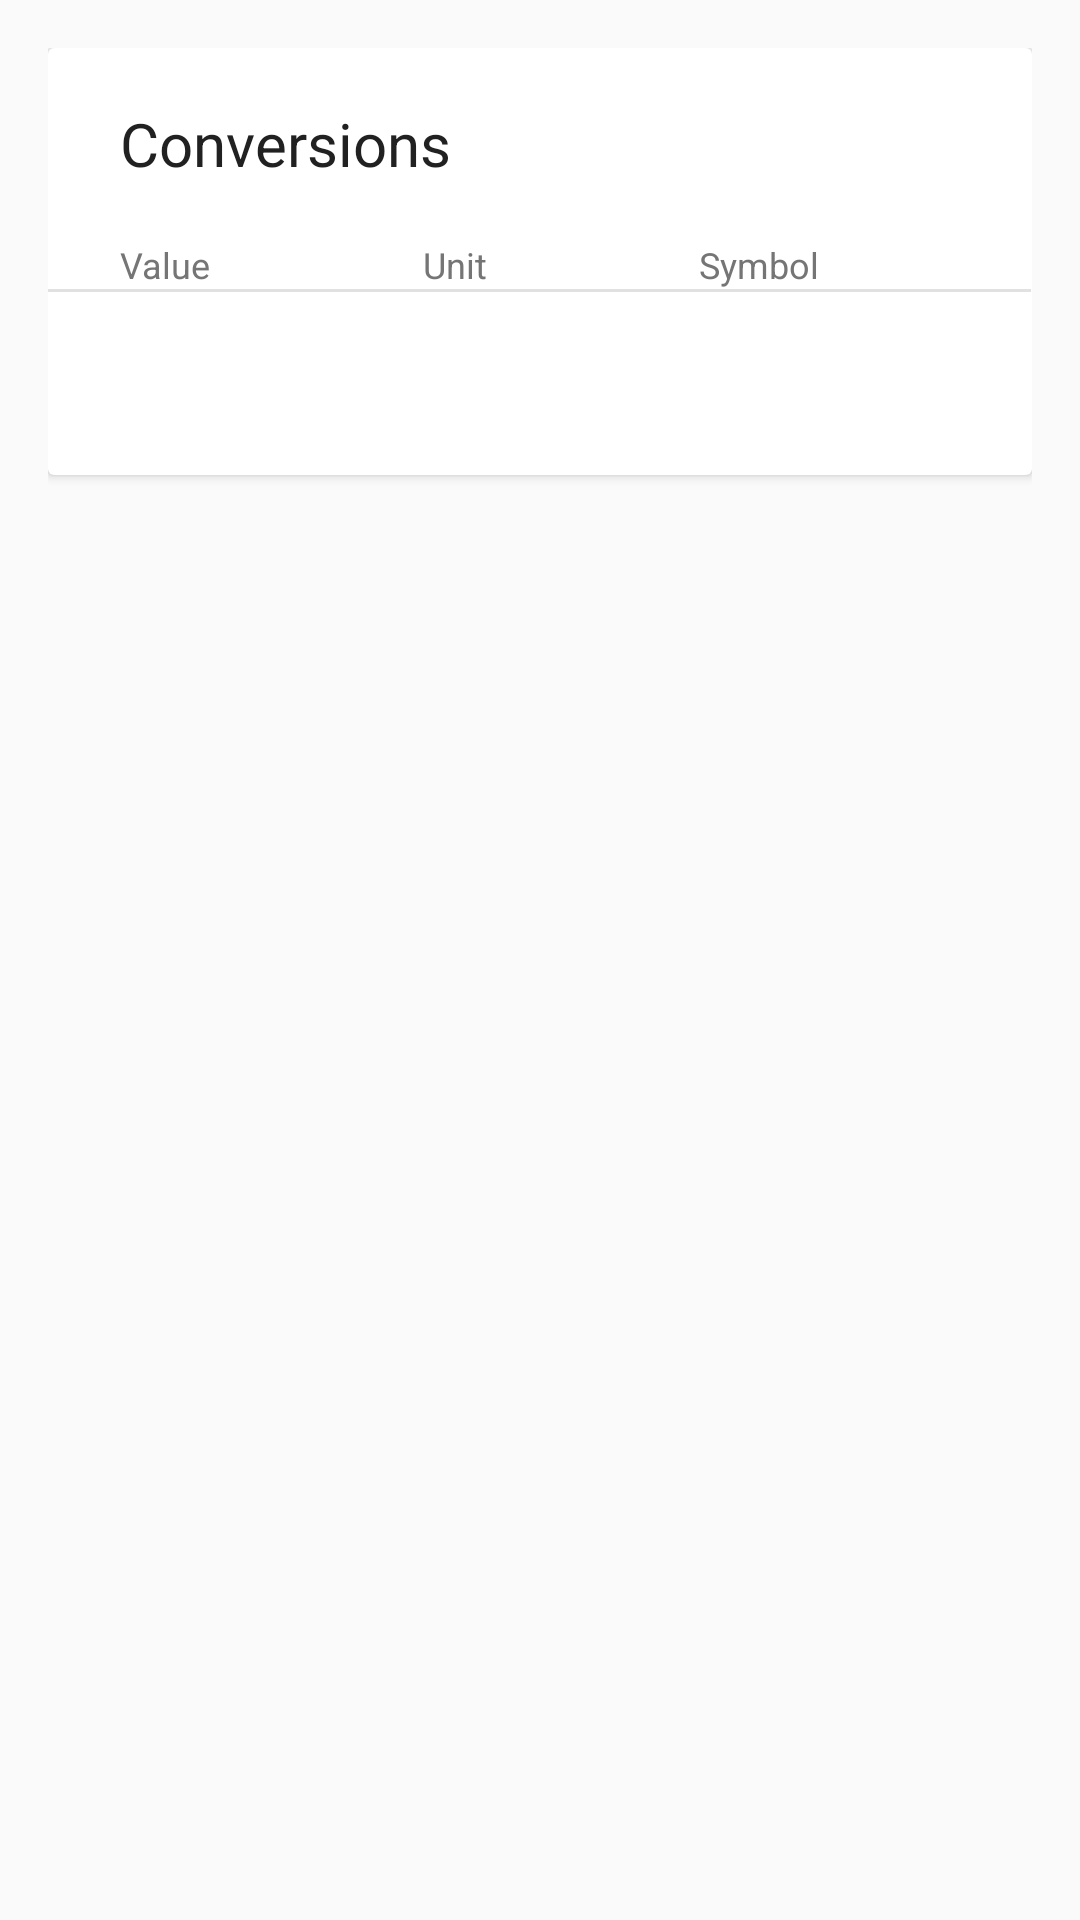

Android layout source for this screen:
<!-- AndroidManifest.xml: application theme MyMaterialTheme -->
<!-- res/layout/fragment_unit.xml -->
<FrameLayout xmlns:android="http://schemas.android.com/apk/res/android"
    xmlns:tools="http://schemas.android.com/tools"
    android:layout_width="match_parent"
    android:layout_height="match_parent"
    android:padding="16dp"
    tools:context=".UnitFragment">

    
    <android.support.v7.widget.CardView
        xmlns:card_view="http://schemas.android.com/apk/res-auto"
        android:layout_width="match_parent"
        android:layout_height="wrap_content"
        android:layout_marginTop="0dp">

        <RelativeLayout
            android:layout_width="match_parent"
            android:layout_height="match_parent">

            <TextView
                android:layout_width="wrap_content"
                android:id="@+id/units_title"
                android:layout_height="64dp"
                android:text="Conversions"
                android:textSize="20sp"
                android:paddingLeft="24dp"
                android:gravity="center"
                android:textColor="#212121"/>

            <TableLayout
                android:layout_width="match_parent"
                android:layout_height="wrap_content"
                android:layout_below="@id/units_title"
                android:paddingLeft="0dp"
                android:id="@+id/unit_table"
                android:paddingBottom="56dp"
                android:stretchColumns="0,1,2">

                <TableRow>
                    <TextView
                        android:layout_marginLeft="24dp"
                        android:layout_column="0"
                        android:text="Value"
                        android:textSize="12sp"
                        android:textColor="#757575"
                        />

                    <TextView
                        android:layout_column="1"
                        android:text="Unit"
                        android:textSize="12sp"
                        android:textColor="#757575"
                        />

                    <TextView
                        android:layout_column="2"
                        android:text="Symbol"
                        android:textSize="12sp"
                        android:textColor="#757575"
                        />

                </TableRow>
                <TableRow
                    android:paddingBottom="5dp">

                    <View
                        android:layout_width="fill_parent"
                        android:layout_height="1dp"
                        android:paddingBottom="16dp"
                        android:background="#e1e1e1"/>
                    <View
                        android:layout_width="fill_parent"
                        android:layout_height="1dp"
                        android:paddingBottom="16dp"
                        android:background="#e1e1e1"/>
                    <View
                        android:layout_width="fill_parent"
                        android:layout_height="1dp"
                        android:paddingBottom="16dp"
                        android:background="#e1e1e1"/>
                </TableRow>

            </TableLayout>

        </RelativeLayout>

        </android.support.v7.widget.CardView>

</FrameLayout>
<!-- resources referenced by this layout -->
<resources>
  <style name="MyMaterialTheme" parent="MyMaterialTheme.Base">
  
      </style>
  <style name="MyMaterialTheme.Base" parent="Theme.AppCompat.NoActionBar">
          <item name="windowNoTitle">true</item>
          <item name="colorPrimary">@color/colorPrimary</item>
          <item name="colorPrimaryDark">@color/colorPrimaryDark</item>
          <item name="colorAccent">@color/colorAccent</item>
  
          <item name="android:editTextStyle">@android:style/Widget.EditText</item>
          <item name="editTextStyle">@android:style/Widget.EditText</item>
  
          <item name="colorControlNormal">#c5c5c5</item>
          <item name="colorControlActivated">@color/colorAccent</item>
          <item name="colorControlHighlight">@color/colorAccent</item>
      </style>
  <color name="colorPrimary">#d32f2f</color>
  <color name="colorPrimaryDark">#9a0007</color>
  <color name="colorAccent">#ff0000</color>
</resources>
